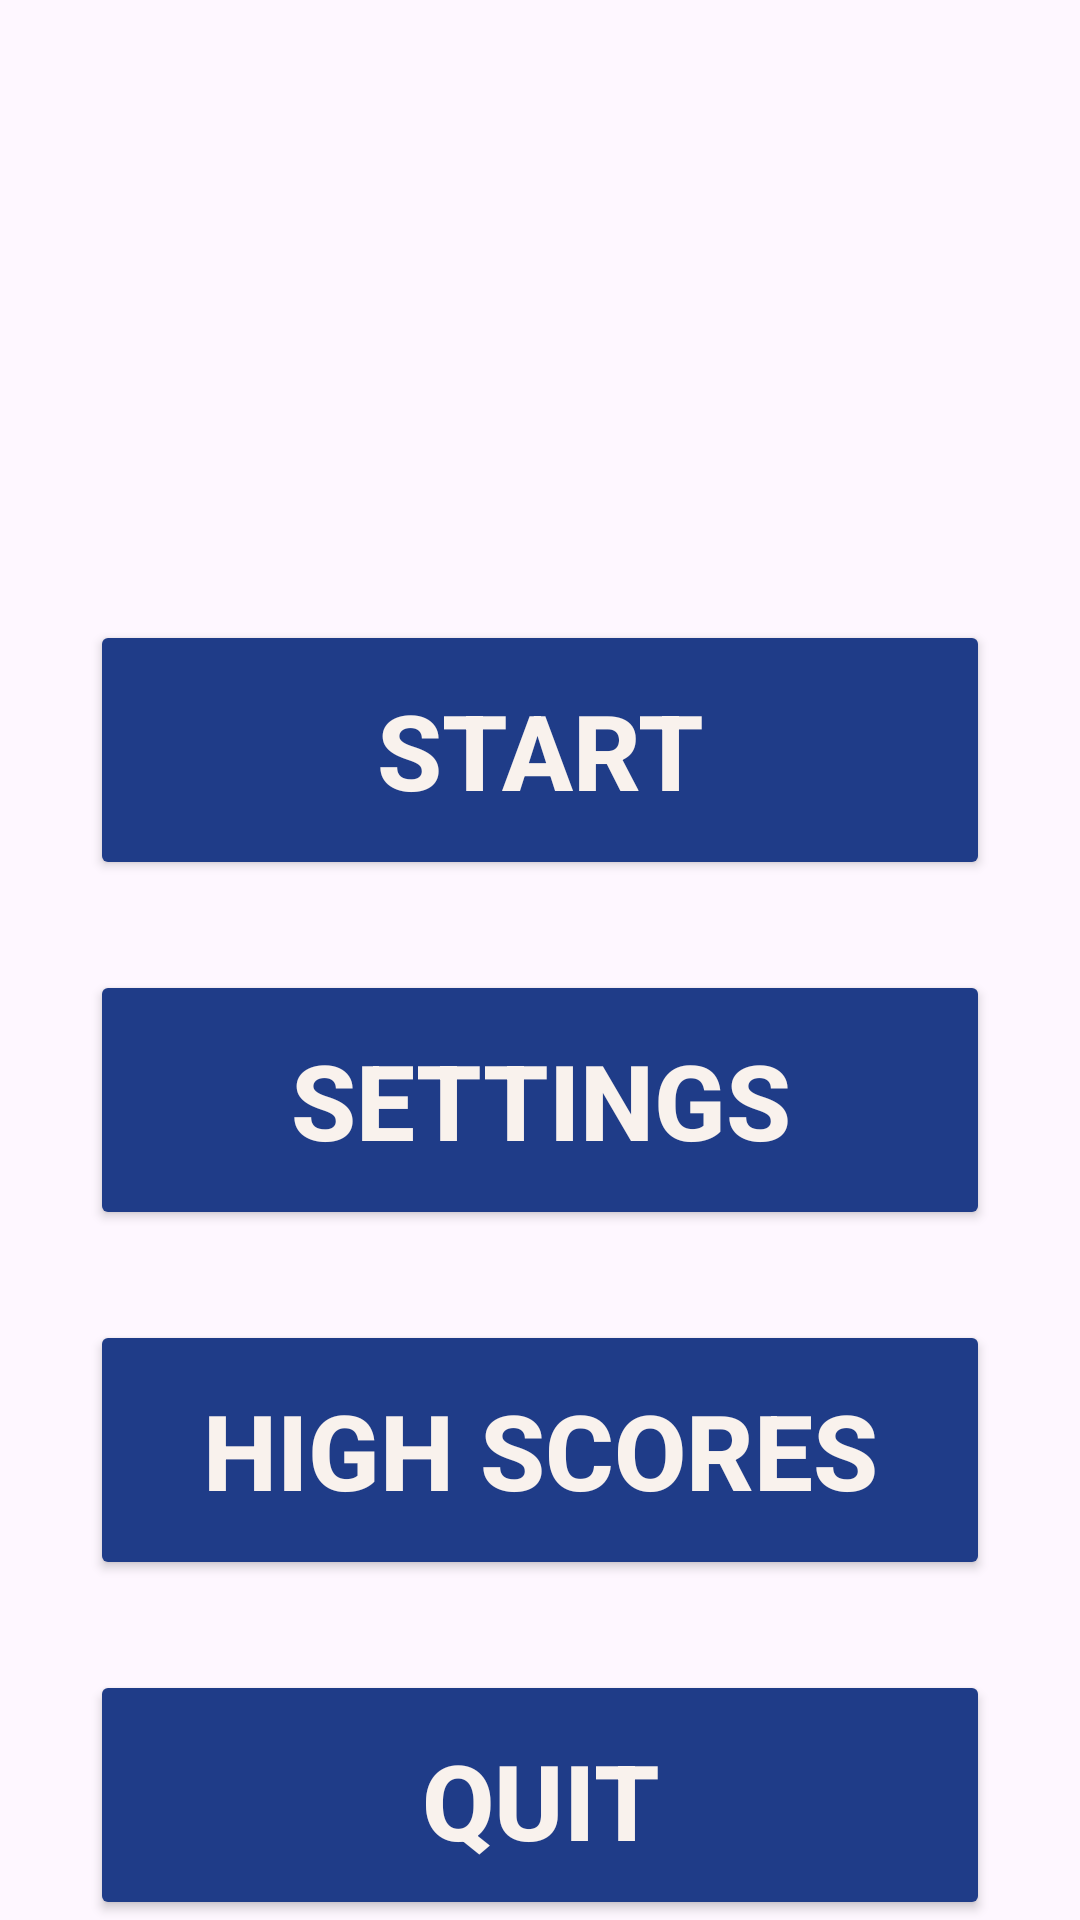

Reconstruct the res/layout file that produces this screen, plus the resources it refers to.
<!-- AndroidManifest.xml: application theme Theme.BaReGa -->
<!-- res/layout/activity_title.xml -->
<LinearLayout xmlns:android="http://schemas.android.com/apk/res/android"
    style="@style/style_screen_page_RelativeLayout">
    
    <TextView
        android:id="@+id/app_name_text_view"
        style="@style/style_game_title" />
    
    <Button
        style="@style/style_button_title_screen"
        android:onClick="startGame"
        android:text="@string/start_string" />
    
    <Button
        style="@style/style_button_title_screen"
        android:onClick="openSettings"
        android:text="@string/settings_string" />
    
    <Button
        style="@style/style_button_title_screen"
        android:onClick="viewHighScores"
        android:text="@string/high_scores_string" />
    
    <Button
        style="@style/style_button_title_screen"
        android:onClick="quitApp"
        android:text="@string/quit_string" />
</LinearLayout>
<!-- resources referenced by this layout -->
<resources>
  <string name="high_scores_string">HIGH SCORES</string>
  <string name="quit_string">QUIT</string>
  <string name="settings_string">SETTINGS</string>
  <string name="start_string">START</string>
  <style name="style_button_title_screen">
          <item name="android:layout_width">300dp</item>
          <item name="android:layout_height">wrap_content</item>
          <item name="android:layout_marginTop">@dimen/button_margin</item>
          <item name="android:paddingTop">@dimen/button_padding</item>
          <item name="android:paddingBottom">@dimen/button_padding</item>
          <item name="android:backgroundTint">@color/button_color</item>
          <item name="android:textSize">35sp</item>
          <item name="android:textStyle">bold</item>
          <item name="android:textColor">@color/white</item>
      </style>
  <style name="style_game_title">
          <item name="android:layout_width">wrap_content</item>
          <item name="android:layout_height">wrap_content</item>
          <item name="android:layout_marginBottom">@dimen/title_padding</item>
          <item name="android:letterSpacing">0.01</item>
          <item name="android:textSize">95sp</item>
          <item name="android:textStyle">bold</item>
      </style>
  <style name="style_screen_page_RelativeLayout">
          <item name="android:layout_width">match_parent</item>
          <item name="android:layout_height">match_parent</item>
          <item name="android:gravity">center</item>
          <item name="android:orientation">vertical</item>
      </style>
  <style name="Theme.BaReGa" parent="Base.Theme.BaReGa" />
  <dimen name="button_margin">30dp</dimen>
  <dimen name="button_padding">20dp</dimen>
  <color name="button_color">#1F3C88</color>
  <color name="white">#F9F2ED</color>
  <dimen name="title_padding">50dp</dimen>
  <style name="Base.Theme.BaReGa" parent="Theme.Material3.DayNight.NoActionBar">
          
          
      </style>
</resources>
